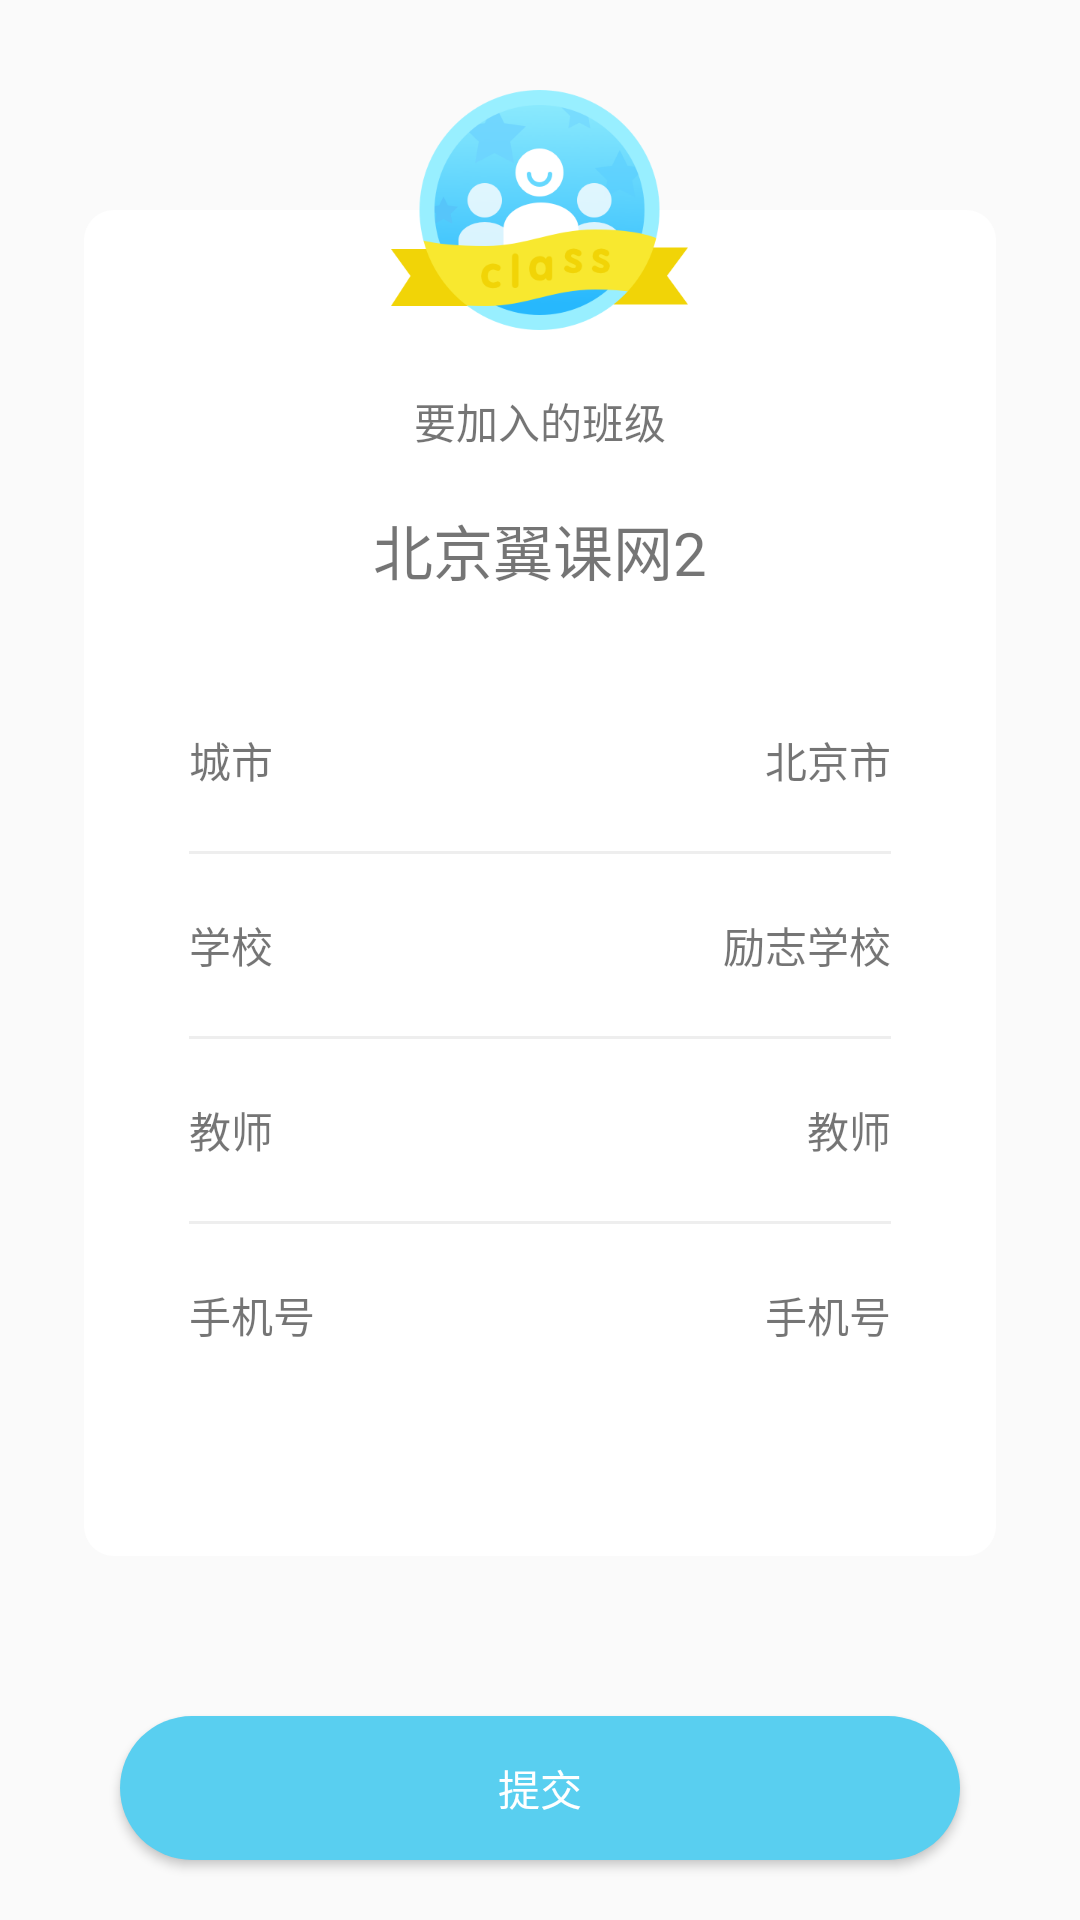

Write the Android layout XML for this screen, with the resource values it uses.
<!-- AndroidManifest.xml: application theme AppTheme -->
<!-- res/layout/class_layout_show.xml -->
<?xml version="1.0" encoding="utf-8"?>
<androidx.coordinatorlayout.widget.CoordinatorLayout
    xmlns:android="http://schemas.android.com/apk/res/android"
    android:orientation="vertical" android:layout_width="match_parent"
    android:layout_height="match_parent">


    <LinearLayout
        android:layout_width="match_parent"
        android:layout_height="wrap_content"
        android:orientation="vertical"
        android:layout_marginTop="70dp"
        android:background="@drawable/bg_ll_show_all"

        android:layout_marginLeft="28dp"
        android:layout_marginRight="28dp">
        <TextView
            android:layout_width="wrap_content"
            android:layout_height="wrap_content"
            android:text="要加入的班级"
            android:layout_marginTop="60dp"
            android:layout_gravity="center" />
        <TextView
            android:layout_width="wrap_content"
            android:layout_height="wrap_content"
            android:text="北京翼课网2"
            android:textSize="20sp"
            android:layout_marginTop="18dp"
            android:layout_gravity="center" />
        <RelativeLayout
            android:layout_width="match_parent"
            android:layout_height="wrap_content"
            android:layout_marginTop="45dp">

            <TextView
                android:layout_width="wrap_content"
                android:layout_height="wrap_content"
                android:text="城市"
                android:layout_marginLeft="35dp"/>
            <TextView
                android:layout_width="wrap_content"
                android:layout_height="wrap_content"
                android:text="北京市"
                android:gravity="right"
                android:id="@+id/tv_city"
                android:layout_alignParentRight="true"
                android:layout_marginRight="35dp"/>
            <View
                android:layout_width="match_parent"
                android:layout_height="1dp"
                android:layout_marginRight="35dp"
                android:layout_marginLeft="35dp"
                android:background="#ffeeeeee"
                android:layout_below="@id/tv_city"
                android:layout_marginTop="20dp"
                android:id="@+id/view_line_one"/>
            <TextView
                android:layout_width="wrap_content"
                android:layout_height="wrap_content"
                android:layout_marginTop="20dp"
                android:text="学校"
                android:layout_below="@id/view_line_one"
                android:layout_marginLeft="35dp"/>
            <TextView
                android:layout_width="wrap_content"
                android:layout_height="wrap_content"
                android:layout_alignParentRight="true"
                android:layout_marginRight="35dp"
                android:text="励志学校"
                android:gravity="right"
                android:id="@+id/tv_show"
                android:layout_marginTop="20dp"
                android:layout_below="@id/view_line_one"/>
            <View
                android:layout_marginRight="35dp"
                android:layout_marginLeft="35dp"
                android:layout_width="match_parent"
                android:layout_height="1dp"
                android:background="#ffeeeeee"
                android:layout_marginTop="20dp"
                android:layout_below="@id/tv_show"
                android:id="@+id/view_line_two"/>
            <TextView
                android:layout_width="wrap_content"
                android:layout_height="wrap_content"
                android:text="教师"
                android:layout_marginLeft="35dp"
                android:layout_marginTop="20dp"
                android:layout_below="@id/view_line_two"/>
            <TextView
                android:layout_width="wrap_content"
                android:layout_height="wrap_content"
                android:text="教师"
                android:gravity="right"
                android:layout_alignParentRight="true"
                android:layout_marginRight="35dp"
                android:layout_marginTop="20dp"
                android:id="@+id/tv_teach_name"
                android:layout_below="@id/view_line_two"/>
            <View
                android:layout_marginRight="35dp"
                android:layout_marginLeft="35dp"
                android:layout_width="match_parent"
                android:layout_height="1dp"
                android:background="#ffeeeeee"
                android:layout_marginTop="20dp"
                android:layout_below="@id/tv_teach_name"
                android:id="@+id/view_line_three"/>
            <TextView
                android:layout_width="wrap_content"
                android:layout_height="wrap_content"
                android:layout_marginTop="20dp"
                android:layout_below="@id/view_line_three"
                android:layout_marginLeft="35dp"
                android:text="手机号"/>
            <TextView
                android:layout_width="wrap_content"
                android:layout_height="wrap_content"
                android:layout_marginTop="20dp"
                android:gravity="right"
                android:layout_alignParentRight="true"
                android:layout_below="@id/view_line_three"
                android:layout_marginRight="35dp"
                android:text="手机号"
                android:layout_marginBottom="70dp"/>

        </RelativeLayout>

    </LinearLayout>

    <Button
        android:layout_width="match_parent"
        android:layout_height="wrap_content"
        android:layout_gravity="bottom"
        android:layout_marginLeft="40dp"
        android:layout_marginRight="40dp"
        android:text="提交"
        android:id="@+id/bt_commit"
        android:textColor="#ffffff"
        android:background="@drawable/bg_shap_commit_bt"
        android:layout_marginBottom="20dp"/>
    <RelativeLayout
        android:layout_width="match_parent"
        android:layout_height="wrap_content">

        <ImageView
            android:layout_width="wrap_content"
            android:layout_height="wrap_content"
            android:layout_marginTop="30dp"
            android:layout_centerHorizontal="true"
            android:background="@mipmap/ic_yibao_show" />
    </RelativeLayout>

</androidx.coordinatorlayout.widget.CoordinatorLayout>
<!-- resources referenced by this layout -->
<resources>
  <!-- drawable bg_ll_show_all (drawable) -->
  <?xml version="1.0" encoding="utf-8"?>
  <shape xmlns:android="http://schemas.android.com/apk/res/android"
      android:shape="rectangle">
  
      <corners android:radius="10dp" />
      <item android:name="android:shadowColor">#1a000000</item>
      <item android:name="android:shadowDx">0</item>
      <item android:name="android:shadowDy">3</item>
      <solid android:color="#ffffffff" />
  
  
  </shape>
  <!-- drawable bg_shap_commit_bt (drawable) -->
  <?xml version="1.0" encoding="utf-8"?>
  <shape xmlns:android="http://schemas.android.com/apk/res/android"
      android:shape="rectangle">
      <solid android:color="#ff59cff0" />
      <corners android:radius="24dp" />
  </shape>
  <!-- mipmap ic_yibao_show: png bitmap (mipmap-xxhdpi, 25606 bytes) -->
  <style name="AppTheme" parent="Theme.AppCompat.Light.NoActionBar">
          
          <item name="colorPrimary">@color/colorPrimary</item>
          <item name="colorPrimaryDark">@color/colorPrimaryDark</item>
          <item name="colorAccent">@color/colorAccent</item>
      </style>
  <!-- not gathered from this repository: default colours our renderer supplied (Android Studio template values) -->
  <color name="colorPrimary">#FF6200EE</color>
  <color name="colorPrimaryDark">#FF3700B3</color>
  <color name="colorAccent">#FF03DAC5</color>
</resources>
